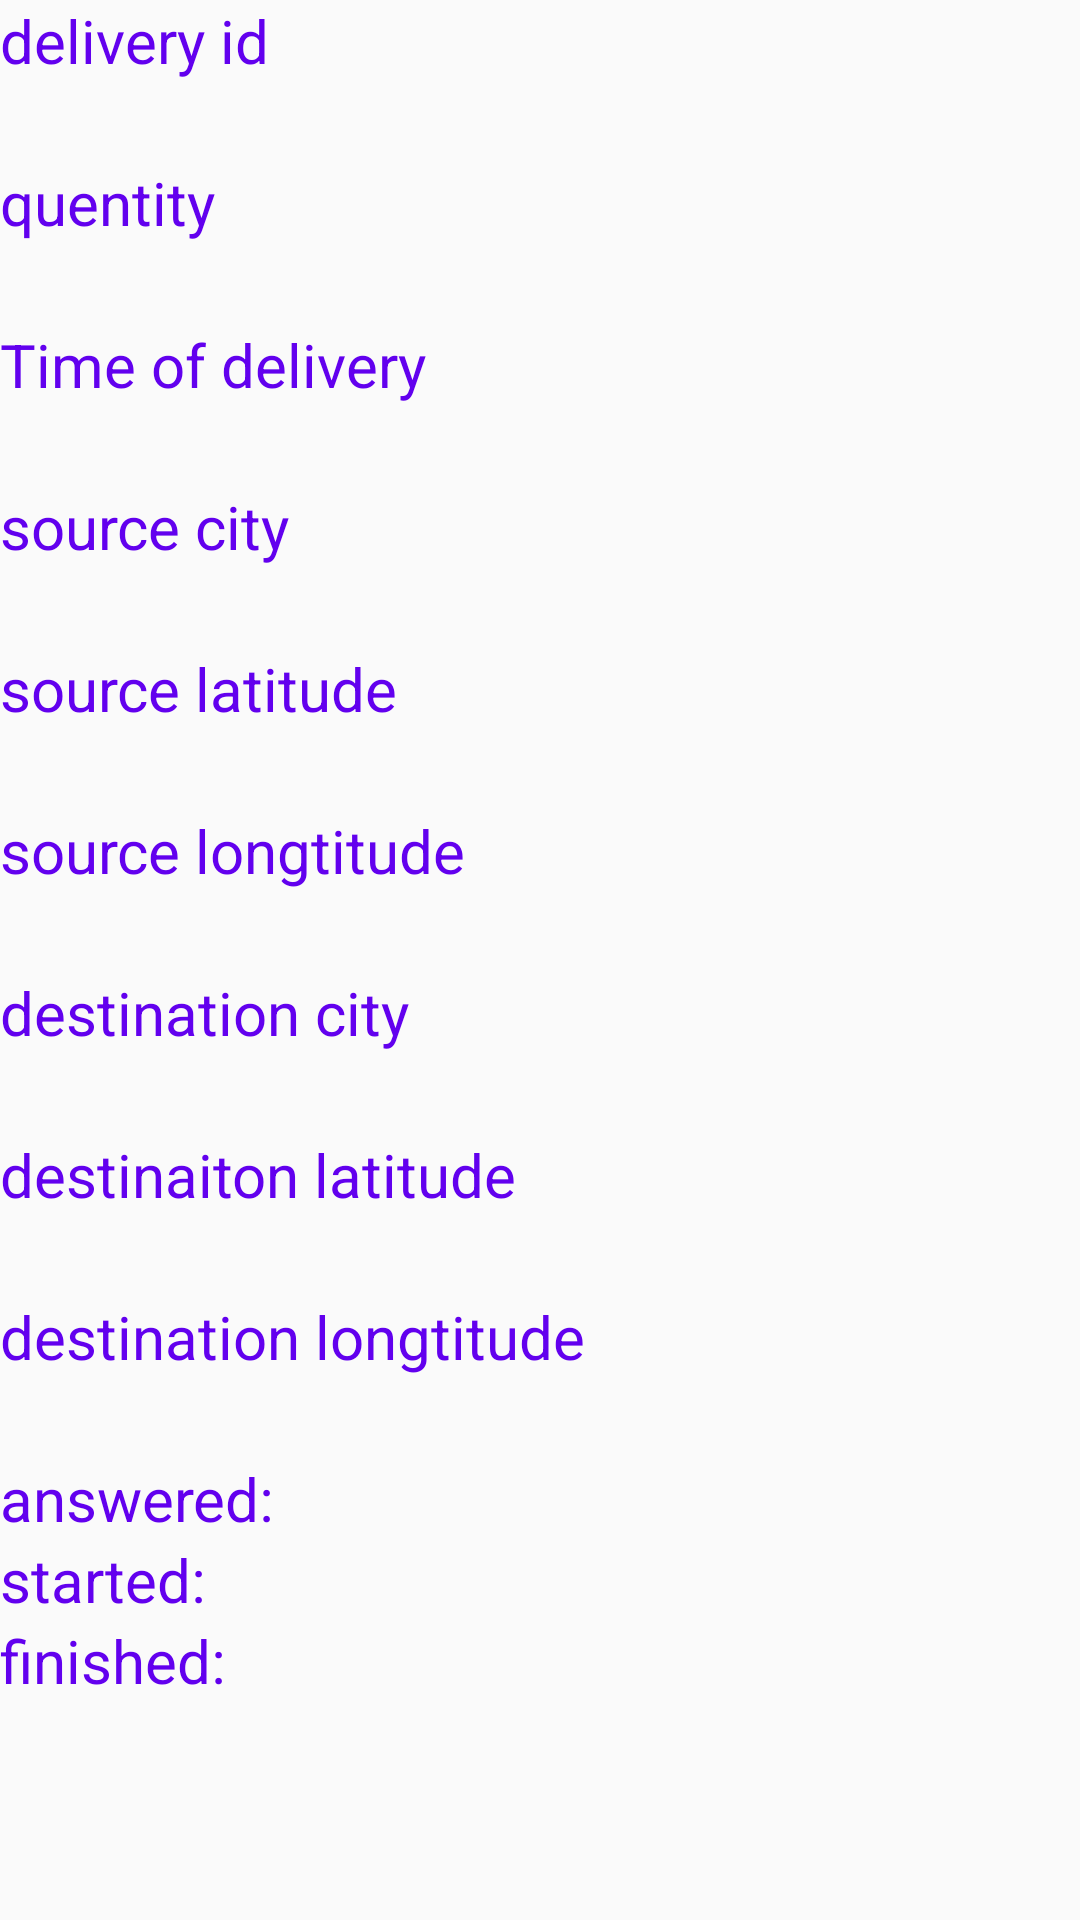

Here is an Android app screen rendered from its layout file. Give the layout XML and the strings, colors and styles it references.
<!-- AndroidManifest.xml: application theme AppTheme -->
<!-- res/layout/activity_client_last_order.xml -->
<?xml version="1.0" encoding="utf-8"?>
<RelativeLayout xmlns:android="http://schemas.android.com/apk/res/android"
    xmlns:app="http://schemas.android.com/apk/res-auto"
    xmlns:tools="http://schemas.android.com/tools"
    android:layout_width="match_parent"
    android:layout_height="match_parent"
    tools:context=".ClientLastOrder">


    <ScrollView
        android:layout_width="match_parent"
        android:layout_height="match_parent">

        <LinearLayout
            android:layout_width="match_parent"
            android:layout_height="wrap_content"
            android:orientation="vertical" >

            <TextView
                android:id="@+id/textView64"
                android:layout_width="match_parent"
                android:layout_height="wrap_content"
                android:text="delivery id"
                android:textColor="@color/colorPrimary"
                android:textSize="20sp" />

            <TextView
                android:id="@+id/deliveryId"
                android:layout_width="match_parent"
                android:layout_height="wrap_content"
                android:textSize="20sp" />

            <TextView
                android:id="@+id/textView66"
                android:layout_width="match_parent"
                android:layout_height="wrap_content"
                android:text="quentity"
                android:textColor="@color/colorPrimary"
                android:textSize="20sp" />

            <TextView
                android:id="@+id/quentity"
                android:layout_width="match_parent"
                android:layout_height="wrap_content"
                android:textSize="20sp" />

            <TextView
                android:id="@+id/textView87"
                android:layout_width="match_parent"
                android:layout_height="wrap_content"
                android:text="Time of delivery"
                android:textColor="@color/colorPrimary"
                android:textSize="20sp" />

            <TextView
                android:id="@+id/deliveryTime"
                android:layout_width="match_parent"
                android:layout_height="wrap_content"
                android:textSize="20sp" />

            <TextView
                android:layout_width="match_parent"
                android:layout_height="wrap_content"
                android:text="source city"
                android:textColor="@color/colorPrimary"
                android:textSize="20sp" />

            <TextView
                android:id="@+id/sourceCity"
                android:layout_width="match_parent"
                android:layout_height="wrap_content"
                android:textSize="20sp" />

            <TextView
                android:id="@+id/textView70"
                android:layout_width="match_parent"
                android:layout_height="wrap_content"
                android:text="source latitude"
                android:textColor="@color/colorPrimary"
                android:textSize="20sp" />

            <TextView
                android:id="@+id/sourceLat"
                android:layout_width="match_parent"
                android:layout_height="wrap_content"
                android:textSize="20sp" />

            <TextView
                android:layout_width="match_parent"
                android:layout_height="wrap_content"
                android:text="source longtitude"
                android:textColor="@color/colorPrimary"
                android:textSize="20sp" />

            <TextView
                android:id="@+id/sourceLng"
                android:layout_width="match_parent"
                android:layout_height="wrap_content"
                android:textSize="20sp" />

            <TextView
                android:id="@+id/textView74"
                android:layout_width="match_parent"
                android:layout_height="wrap_content"
                android:text="destination city"
                android:textColor="@color/colorPrimary"
                android:textSize="20sp" />

            <TextView
                android:id="@+id/destCity"
                android:layout_width="match_parent"
                android:layout_height="wrap_content"
                android:textSize="20sp" />

            <TextView
                android:id="@+id/textView79"
                android:layout_width="match_parent"
                android:layout_height="wrap_content"
                android:text="destinaiton latitude"
                android:textColor="@color/colorPrimary"
                android:textSize="20sp" />

            <TextView
                android:id="@+id/destLat"
                android:layout_width="match_parent"
                android:layout_height="wrap_content"
                android:textSize="20sp" />

            <TextView
                android:id="@+id/textView81"
                android:layout_width="match_parent"
                android:layout_height="wrap_content"
                android:text="destination longtitude"
                android:textColor="@color/colorPrimary"
                android:textSize="20sp" />

            <TextView
                android:id="@+id/destLng"
                android:layout_width="match_parent"
                android:layout_height="wrap_content"
                android:textSize="20sp" />

            <LinearLayout
                android:layout_width="match_parent"
                android:layout_height="match_parent"
                android:orientation="horizontal">

                <TextView
                    android:id="@+id/textView63"
                    android:layout_width="wrap_content"
                    android:layout_height="wrap_content"
                    android:text="answered:  "
                    android:textColor="@color/colorPrimary"
                    android:textSize="20sp" />

                <TextView
                    android:id="@+id/answered"
                    android:layout_width="match_parent"
                    android:layout_height="wrap_content"
                    android:textSize="20sp" />
            </LinearLayout>

            <LinearLayout
                android:layout_width="match_parent"
                android:layout_height="match_parent"
                android:orientation="horizontal">

                <TextView
                    android:id="@+id/textView91"
                    android:layout_width="wrap_content"
                    android:layout_height="wrap_content"
                    android:text="started:  "
                    android:textColor="@color/colorPrimary"
                    android:textSize="20sp" />

                <TextView
                    android:id="@+id/started"
                    android:layout_width="match_parent"
                    android:layout_height="wrap_content"
                    android:textSize="20sp" />
            </LinearLayout>

            <LinearLayout
                android:layout_width="match_parent"
                android:layout_height="match_parent"
                android:orientation="horizontal">

                <TextView
                    android:id="@+id/textView75"
                    android:layout_width="wrap_content"
                    android:layout_height="wrap_content"
                    android:text="finished:  "
                    android:textColor="@color/colorPrimary"
                    android:textSize="20sp" />

                <TextView
                    android:id="@+id/finished"
                    android:layout_width="match_parent"
                    android:layout_height="match_parent"
                    android:textSize="20sp" />

            </LinearLayout>

        </LinearLayout>
    </ScrollView>

</RelativeLayout>
<!-- resources referenced by this layout -->
<resources>
  <style name="AppTheme" parent="Theme.AppCompat.Light.NoActionBar">
          
          <item name="colorPrimary">@color/colorPrimary</item>
          <item name="colorPrimaryDark">@color/colorPrimaryDark</item>
          <item name="colorAccent">@color/colorAccent</item>
      </style>
  <!-- not gathered from this repository: default colours our renderer supplied (Android Studio template values) -->
  <color name="colorPrimary">#FF6200EE</color>
  <color name="colorPrimaryDark">#FF3700B3</color>
  <color name="colorAccent">#FF03DAC5</color>
</resources>
